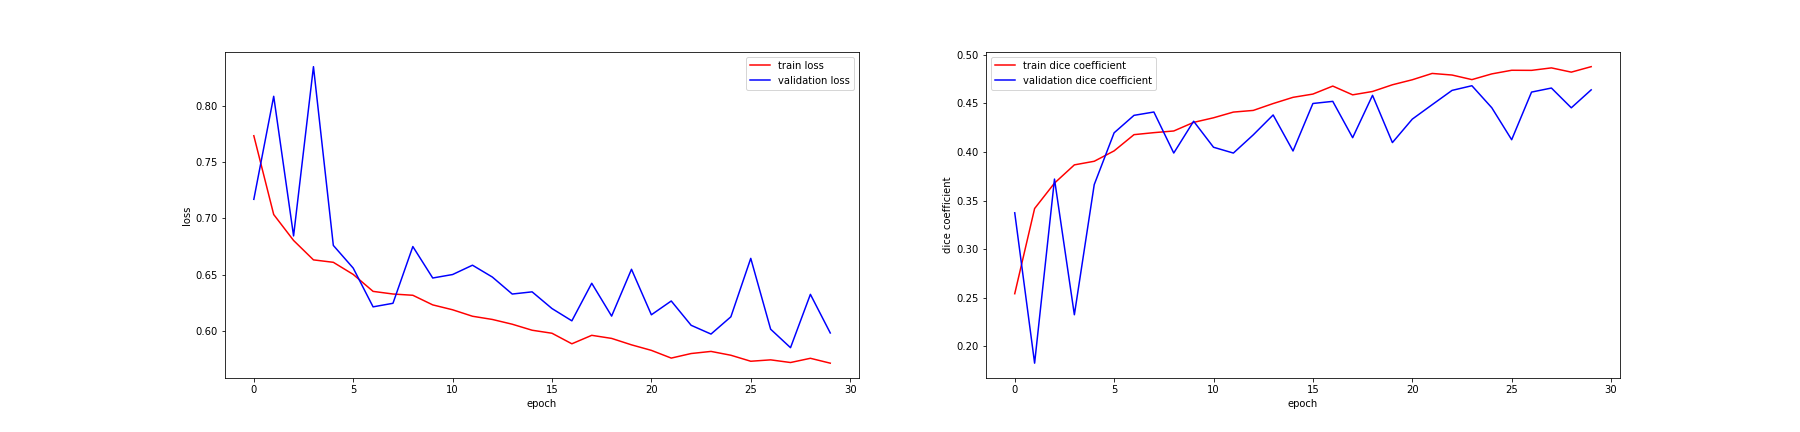

Values plotted in this chart, from the file beside it:
, loss, dice_coef, val_loss, val_dice_coef
0, 0.7738, 0.2541, 0.7171, 0.3374
1, 0.7035, 0.3418, 0.8089, 0.1826
2, 0.6804, 0.3679, 0.6845, 0.3721
3, 0.6631, 0.3867, 0.8353, 0.2324
4, 0.6609, 0.3904, 0.676, 0.3664
5, 0.6501, 0.4011, 0.6558, 0.4197
6, 0.635, 0.4178, 0.6212, 0.4377
7, 0.6327, 0.4199, 0.6244, 0.4412
8, 0.6316, 0.4216, 0.675, 0.3989
9, 0.623, 0.4305, 0.647, 0.4317
10, 0.6186, 0.4352, 0.6501, 0.4049
11, 0.6129, 0.4411, 0.6584, 0.3989
12, 0.61, 0.4428, 0.6478, 0.4176
13, 0.6058, 0.4499, 0.6327, 0.4381
14, 0.6004, 0.4563, 0.6346, 0.401
15, 0.5977, 0.4596, 0.6197, 0.4499
16, 0.5883, 0.4679, 0.6088, 0.4521
17, 0.5959, 0.4588, 0.6423, 0.4147
18, 0.5931, 0.4623, 0.613, 0.4583
19, 0.5874, 0.4692, 0.6547, 0.4097
20, 0.5825, 0.4744, 0.6142, 0.4338
21, 0.5756, 0.4809, 0.6265, 0.4487
22, 0.5796, 0.4792, 0.6048, 0.4634
23, 0.5815, 0.4745, 0.597, 0.4682
24, 0.5781, 0.4804, 0.6124, 0.4455
25, 0.5728, 0.4841, 0.6645, 0.4126
26, 0.574, 0.484, 0.6013, 0.4617
27, 0.5716, 0.4866, 0.5849, 0.4658
28, 0.5754, 0.4822, 0.6324, 0.4455
29, 0.571, 0.4878, 0.598, 0.464
